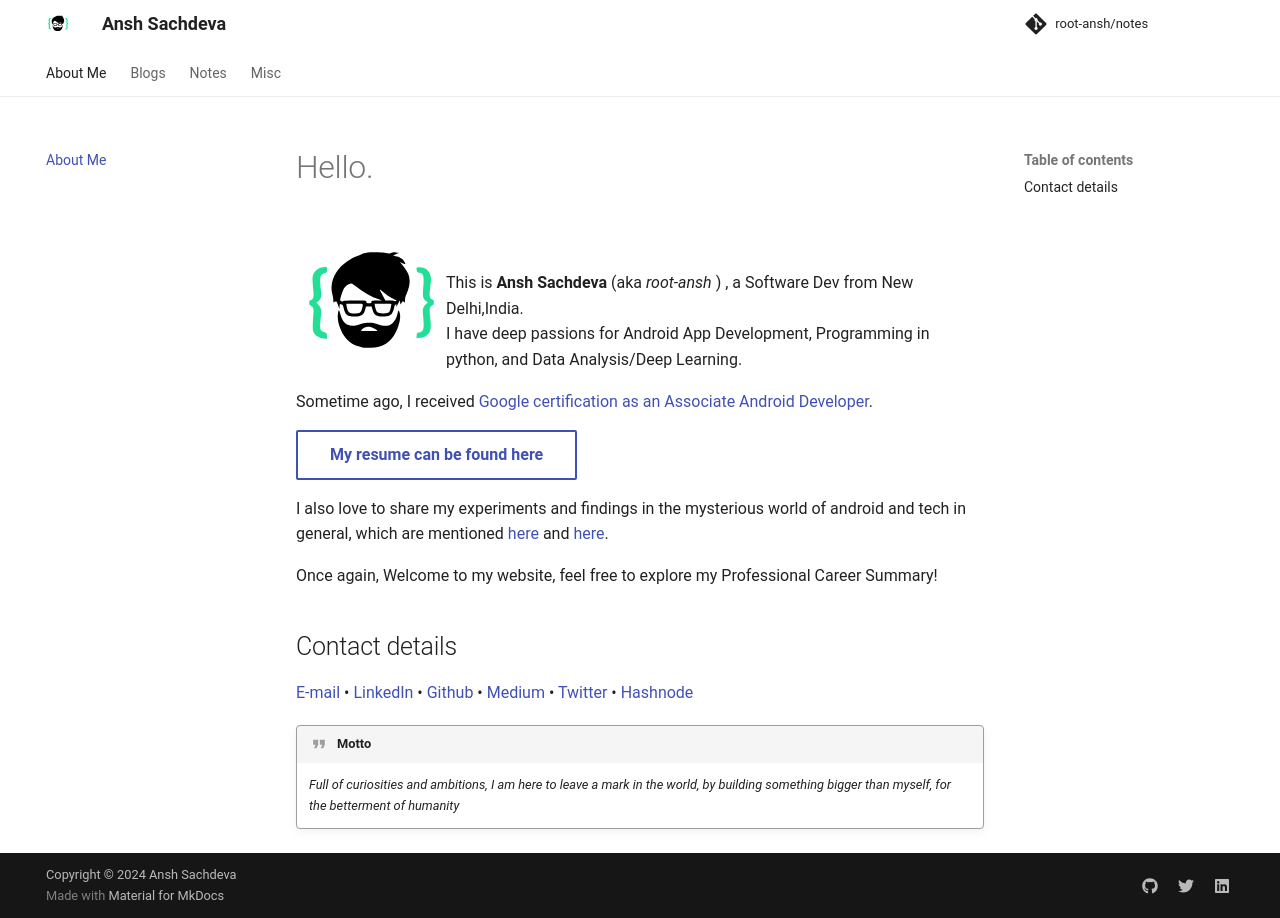

repository: root-ansh/notes · page: index.html · generator: mkdocs


# Hello.  
<img 
    style="float:left;"
    src="a_index_images/logo.svg" 
    alt="text"
    height="150"
    width="150"
/><br>

This is **Ansh Sachdeva** (aka *root-ansh* ) , a Software Dev from New Delhi,India.  
I have deep passions for Android App Development, Programming in python, and Data Analysis/Deep Learning.  

Sometime ago, I received [Google certification as an Associate Android Developer](tab_edu/edu_details/#academic).

[My resume can be found here](https://drive.google.com/file/d/1BpPzQY-GZvQwoQhw07bbt4eEhHhtMjAq/view){ .md-button }  

I also love to share my experiments and findings in the mysterious world of android and tech in general, which are mentioned [here](https://root-ansh.github.io/tab_blogs/bloglist/)  and [here](https://root-ansh.github.io/tab_notes/blog_summary/).  

Once again, Welcome to my website, feel free to explore my Professional Career Summary!


## Contact details



<p>
<a href="mailto:anshsachdeva.work@gmail.com">
    E-mail
</a>
•
<a href="https://www.linkedin.com/in/anshsachdevawork">
    LinkedIn
</a>
•
<a href="https://github.com/root-ansh">
    Github
</a>
•
<a href="https://medium.com/@anshsachdeva.work">
    Medium
</a>
•
<a href="https://twitter.com/root_ansh">
    Twitter
</a>
•
<a href="https://hashnode.com/@root-ansh">
    Hashnode
</a>

</p>

!!! quote "Motto"
    *Full of curiosities and ambitions, I am here to leave a mark in the world, by building something bigger than myself, for the betterment of humanity*


	  
